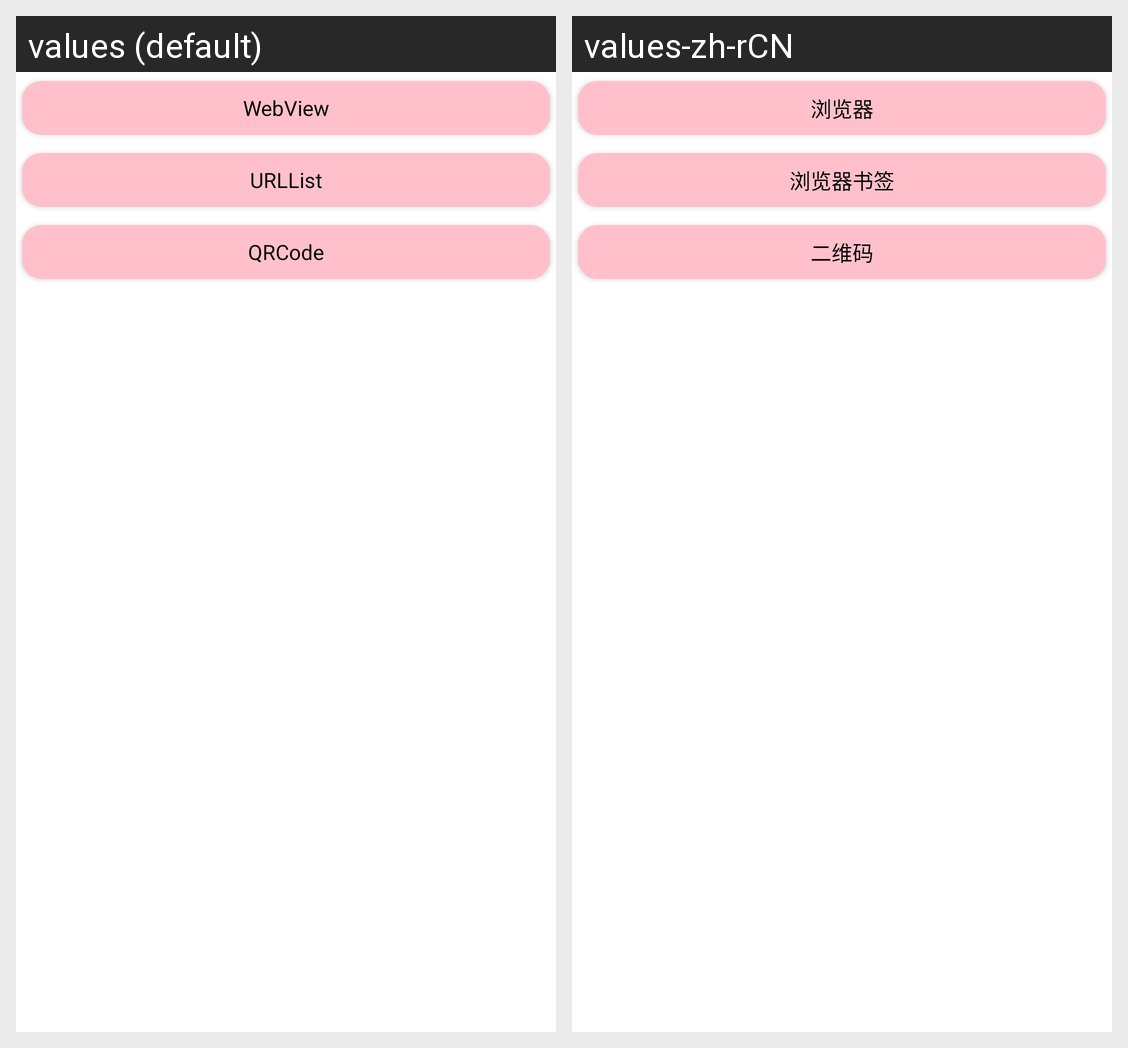

The same Android screen rendered under two of its app's locales, left to right. List the strings drawn on it with the default value and each locale's translation.
Android screen res/layout/fragment_choose_view.xml rendered under 2 locales, left to right: values (default), values-zh-rCN. Device: Nexus 5 (rendered at 1080×1920; each locale shown at half size, 540×960, under a caption strip naming it); theme Theme.MaterialComponents.Override.
Strings drawn on this screen, with the default value and each locale's value (text and hints the layout hard-codes, and strings that could not be matched under every locale, appear in the picture but are not listed):

webview_appname
  values: WebView
  values-zh-rCN: 浏览器

urllist_appname
  values: URLList
  values-zh-rCN: 浏览器书签

qr_appname
  values: QRCode
  values-zh-rCN: 二维码
